Run: headless pygame with SDL's dummy video driver; simulated clock (each Clock.tick advances the game by its frame time, no real sleeping); random seed 0; keys injected as events and as key.get_pressed() state; no mouse input.
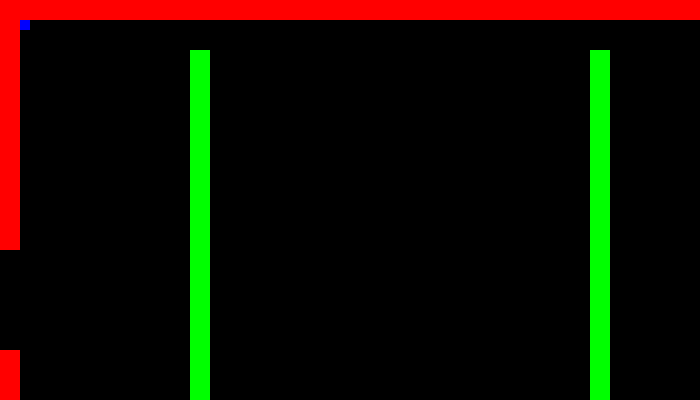
Frame 1 of 2 · flips 1–60 · no input
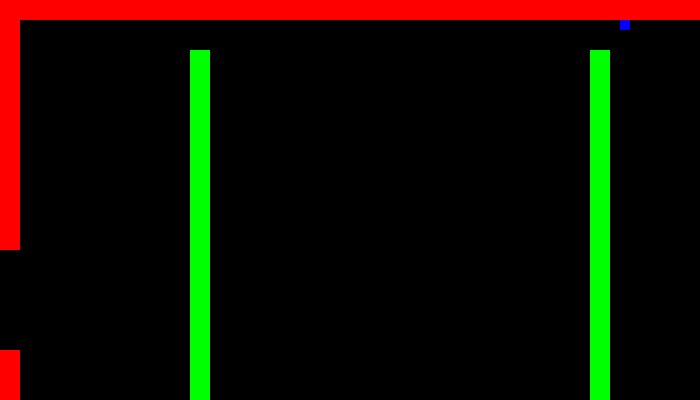
Frame 2 of 2 · flips 61–180 · tapped SPACE, RETURN · held RIGHT (→), D

The pygame program that drew these frames:

# File Rooms.py

import pygame
pygame.init()

# Colours
WHITE = (255,255,255)
BLACK = (0,0,0)
RED = (255,0,0)
GREEN = (0,255,0)
BLUE = (0,0,255)

# Classes
class Wall(pygame.sprite.Sprite):
	def __init__(self, x_position, y_position, width, height,colour):
		super().__init__()
		self.image = pygame.Surface([width,height])
		self.image.fill(colour)
		self.rect = self.image.get_rect()
		self.rect.x = x_position
		self.rect.y = y_position

class Player(pygame.sprite.Sprite):
	velocity_x = 0
	velocity_y = 0
	def __init__(self, x, y):
		super().__init__()
		self.image = pygame.Surface([10,10])
		self.image.fill(BLUE)
		self.rect = self.image.get_rect()
		self.rect.x = x
		self.rect.y = y

	def Velocity(self,x,y):
		self.velocity_x += x
		self.velocity_y += y

	def Move(self,wall):
		self.rect.x += self.velocity_x
		walls_hit = pygame.sprite.spritecollide(self,wall,False)
		for wall in walls_hit:
			# Moving right
			if self.velocity_x > 0:
				self.rect.right = wall.rect.left
			else:
				self.rect.left = wall.rect.right

		self.rect.y += self.velocity_y
		walls_hit = pygame.sprite.spritecollide(self,wall,False)
		for wall in walls_hit:
			# Moving right
			if self.velocity_y > 0:
				self.rect.right = wall.rect.left
			else:
				self.rect.left = wall.rect.right

class Room(object):
	wall_list = None
	def __init__(self):
		self.wall_list = pygame.sprite.Group()

class Room1(Room):
	def __init__(self):
		super().__init__()
		# List of walls
		walls = [[0, 0, 20, 250, RED],
				[0, 350, 20, 250, RED],
				[780, 0, 20, 250, RED],
				[780, 350, 20, 250, RED],
				[20, 0, 760, 20, RED],
				[20, 580, 760, 20, RED],
				[190, 50, 20, 500, GREEN],
				[590, 50, 20, 500, GREEN]
		]
 
		for i in walls:
			wall = Wall(i[0],i[1],i[2],i[3],i[4])
			self.wall_list.add(wall)

class Room2(Room):
	def __init__(self):
		# List of walls
		super().__init__()
		walls = [[0, 0, 20, 250, WHITE],
				[0, 350, 20, 250, WHITE],
				[780, 0, 20, 250, WHITE],
				[780, 350, 20, 250, WHITE],
				[20, 0, 760, 20, WHITE], 
				[20, 580, 760, 20, WHITE],
				[390, 50, 20, 500, BLUE]
		]
 
		for i in walls:
			wall = Wall(i[0],i[1],i[2],i[3],i[4])
			self.wall_list.add(wall)

# Screen 
width = 700
height = 400
size = [width,height]
screen = pygame.display.set_mode(size)
pygame.display.set_caption("Rooms")

moving_sprites = pygame.sprite.Group()
player = Player(20,20)
moving_sprites.add(player)

rooms = []
room = Room1()
rooms.append(room)
room = Room2()
rooms.append(room)

current_room_no = 0
current_room = rooms[current_room_no]

clock = pygame.time.Clock()
running = True
while True:
	for event in pygame.event.get():
		if event.type == pygame.QUIT:
			running = False
		elif event.type == pygame.KEYDOWN:
			if event.key == pygame.K_a:
				player.Velocity(-5,0)
			elif event.key == pygame.K_d:
				player.Velocity(5,0)
			elif event.key == pygame.K_w:
				player.Velocity(0,-5)
			elif event.key == pygame.K_s:
				player.Velocity(0,5)
		elif event.type == pygame.KEYUP:
			if event.key == pygame.K_a:
				player.Velocity(5,0)
			elif event.key == pygame.K_d:
				player.Velocity(-5,0)
			elif event.key == pygame.K_w:
				player.Velocity(0,5)
			elif event.key == pygame.K_s:
				player.Velocity(0,-5)

	# Logic code
	player.Move(current_room.wall_list)

	if player.rect.x < -15:
		if current_room_no == 0:
			current_room_no = 1
			current_room = rooms[current_room_no]
			player.rect.x = 690
		elif current_room_no == 1:
			current_room_no = 0
			current_room = rooms[current_room_no]
			player.rect.x = 690

	if player.rect.x > 710:
		if current_room_no == 0:
			current_room_no = 1
			current_room = rooms[current_room_no]
			player.rect.x = 10
		elif current_room_no == 1:
			current_room_no = 0
			current_room = rooms[current_room_no]
			player.rect.x = 10

	# Drawing code
	screen.fill(BLACK)
	moving_sprites.draw(screen)
	current_room.wall_list.draw(screen)
	pygame.display.flip()

	clock.tick(30)
pygame.quit()
